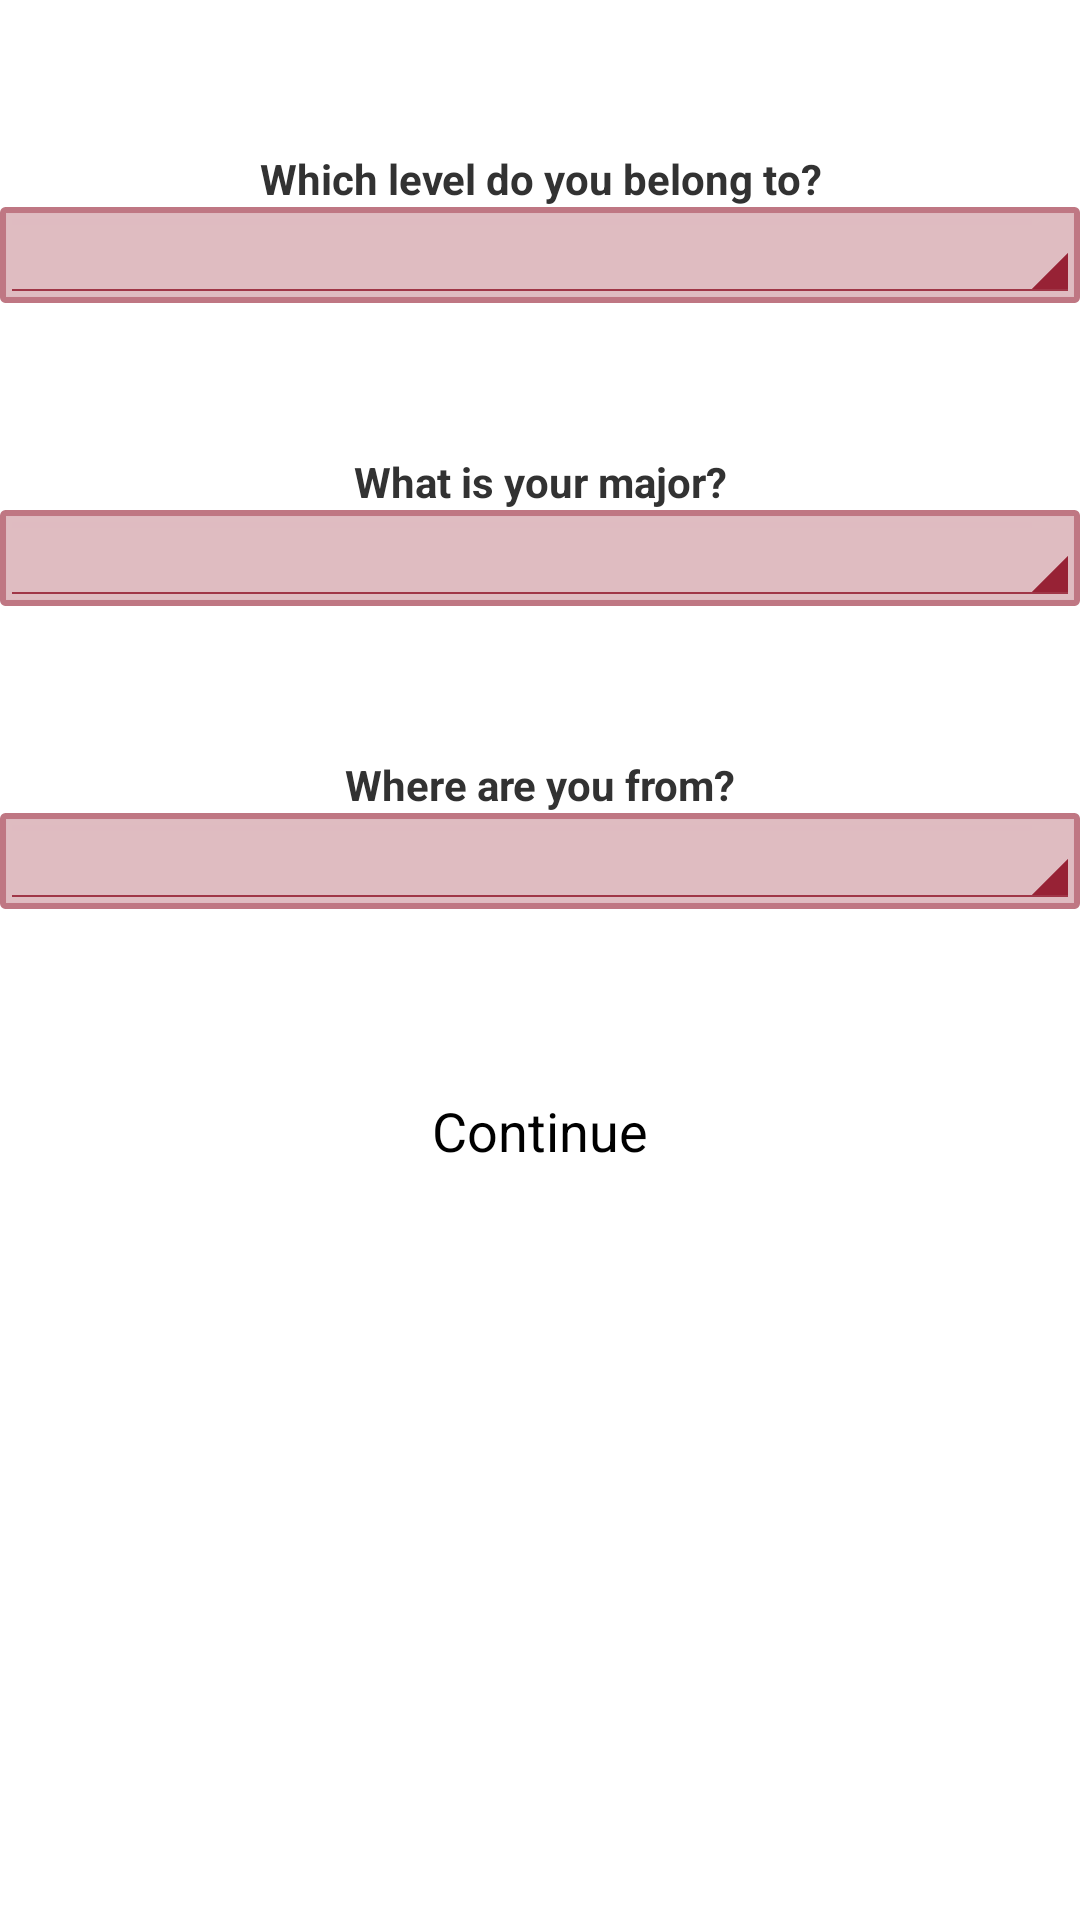

The Android layout XML behind this screen, and the referenced resources:
<!-- AndroidManifest.xml: application theme AppTheme -->
<!-- res/layout/activity_questionnaire.xml -->
<RelativeLayout xmlns:android="http://schemas.android.com/apk/res/android"
    xmlns:tools="http://schemas.android.com/tools" android:layout_width="match_parent"
    android:layout_height="match_parent"
    tools:context="com.client.wsu.virtualorientation.Questionnaire">

    <TextView
        android:layout_width="match_parent"
        android:layout_height="wrap_content"
        android:text="Which level do you belong to?"
        android:id="@+id/textView"
        android:layout_alignParentTop="true"
        android:layout_marginTop="50dp"
        android:gravity="center"
        android:textStyle="bold"
         />

    <Spinner
        android:layout_width="match_parent"
        android:layout_height="wrap_content"
        android:id="@+id/level"
        android:layout_below="@+id/textView"
        android:gravity="center"
         />

    <TextView
        android:layout_width="match_parent"
        android:layout_height="wrap_content"
        android:text="What is your major?"
        android:layout_marginTop="50dp"
        android:id="@+id/textView2"
        android:layout_below="@+id/level"
        android:gravity="center"
        android:textStyle="bold"
        />

    <Spinner
        android:layout_width="match_parent"
        android:layout_height="wrap_content"
        android:id="@+id/major"
        android:layout_below="@+id/textView2"
        android:gravity="center"
        />
    <TextView
        android:layout_width="match_parent"
        android:layout_height="wrap_content"
        android:text="Where are you from?"
        android:layout_marginTop="50dp"
        android:id="@+id/textView3"
        android:layout_below="@+id/major"
        android:gravity="center"
        android:textStyle="bold"
        />

    <Spinner
        android:layout_width="match_parent"
        android:layout_height="wrap_content"
        android:id="@+id/sem"
        android:layout_below="@+id/textView3"
        android:gravity="center"
        />

    <Button
        android:layout_width="match_parent"
        android:layout_height="wrap_content"
        android:text="Continue"
        android:id="@+id/button"
        android:layout_below="@+id/sem"
        android:layout_marginTop="50dp" />

</RelativeLayout>
<!-- resources referenced by this layout -->
<resources>
  <style name="AppTheme" parent="@style/_AppTheme" />
  <style name="AutoCompleteTextViewAppTheme" parent="android:Widget.Holo.Light.AutoCompleteTextView">
          <item name="android:dropDownSelector">@drawable/apptheme_list_selector_holo_light</item>
          <item name="android:background">@drawable/apptheme_edit_text_holo_light</item>
      </style>
  <style name="ButtonAppTheme" parent="android:Widget.Holo.Light.Button">
          <item name="android:background">@drawable/apptheme_btn_default_holo_light</item>
      </style>
  <style name="ImageButtonAppTheme" parent="android:Widget.Holo.Light.ImageButton">
          <item name="android:background">@drawable/apptheme_btn_default_holo_light</item>
      </style>
  <style name="SpinnerAppTheme" parent="android:Widget.Holo.Light.Spinner">
          <item name="android:background">@drawable/apptheme_spinner_focused_holo_light</item>
          <item name="android:dropDownSelector">@drawable/apptheme_list_selector_holo_light</item>
      </style>
  <style name="ProgressBarAppTheme" parent="android:Widget.Holo.Light.ProgressBar.Horizontal">
          <item name="android:progressDrawable">@drawable/apptheme_progress_horizontal_holo_light</item>
          <item name="android:indeterminateDrawable">@drawable/apptheme_progress_indeterminate_horizontal_holo_light</item>
      </style>
  <style name="SeekBarAppTheme" parent="android:Widget.Holo.Light.SeekBar">
          <item name="android:progressDrawable">@drawable/apptheme_scrubber_progress_horizontal_holo_light</item>
          <item name="android:indeterminateDrawable">@drawable/apptheme_scrubber_progress_horizontal_holo_light</item>
          <item name="android:thumb">@drawable/apptheme_scrubber_control_selector_holo_light</item>
      </style>
  <style name="RatingBarAppTheme" parent="android:Widget.Holo.Light.RatingBar">
          <item name="android:progressDrawable">@drawable/apptheme_ratingbar_full_holo_light</item>
          <item name="android:indeterminateDrawable">@drawable/apptheme_ratingbar_full_holo_light</item>
      </style>
  <style name="RatingBarBigAppTheme" parent="android:Widget.Holo.Light.RatingBar.Indicator">
          <item name="android:progressDrawable">@drawable/apptheme_ratingbar_holo_light</item>
          <item name="android:indeterminateDrawable">@drawable/apptheme_ratingbar_holo_light</item>
      </style>
  <style name="RatingBarSmallAppTheme" parent="android:Widget.Holo.Light.RatingBar.Small">
          <item name="android:progressDrawable">@drawable/apptheme_ratingbar_small_holo_light</item>
          <item name="android:indeterminateDrawable">@drawable/apptheme_ratingbar_small_holo_light</item>
      </style>
  <style name="ToggleAppTheme" parent="android:Widget.Holo.Light.Button.Toggle">
          <item name="android:background">@drawable/apptheme_btn_toggle_holo_light</item>
      </style>
</resources>
